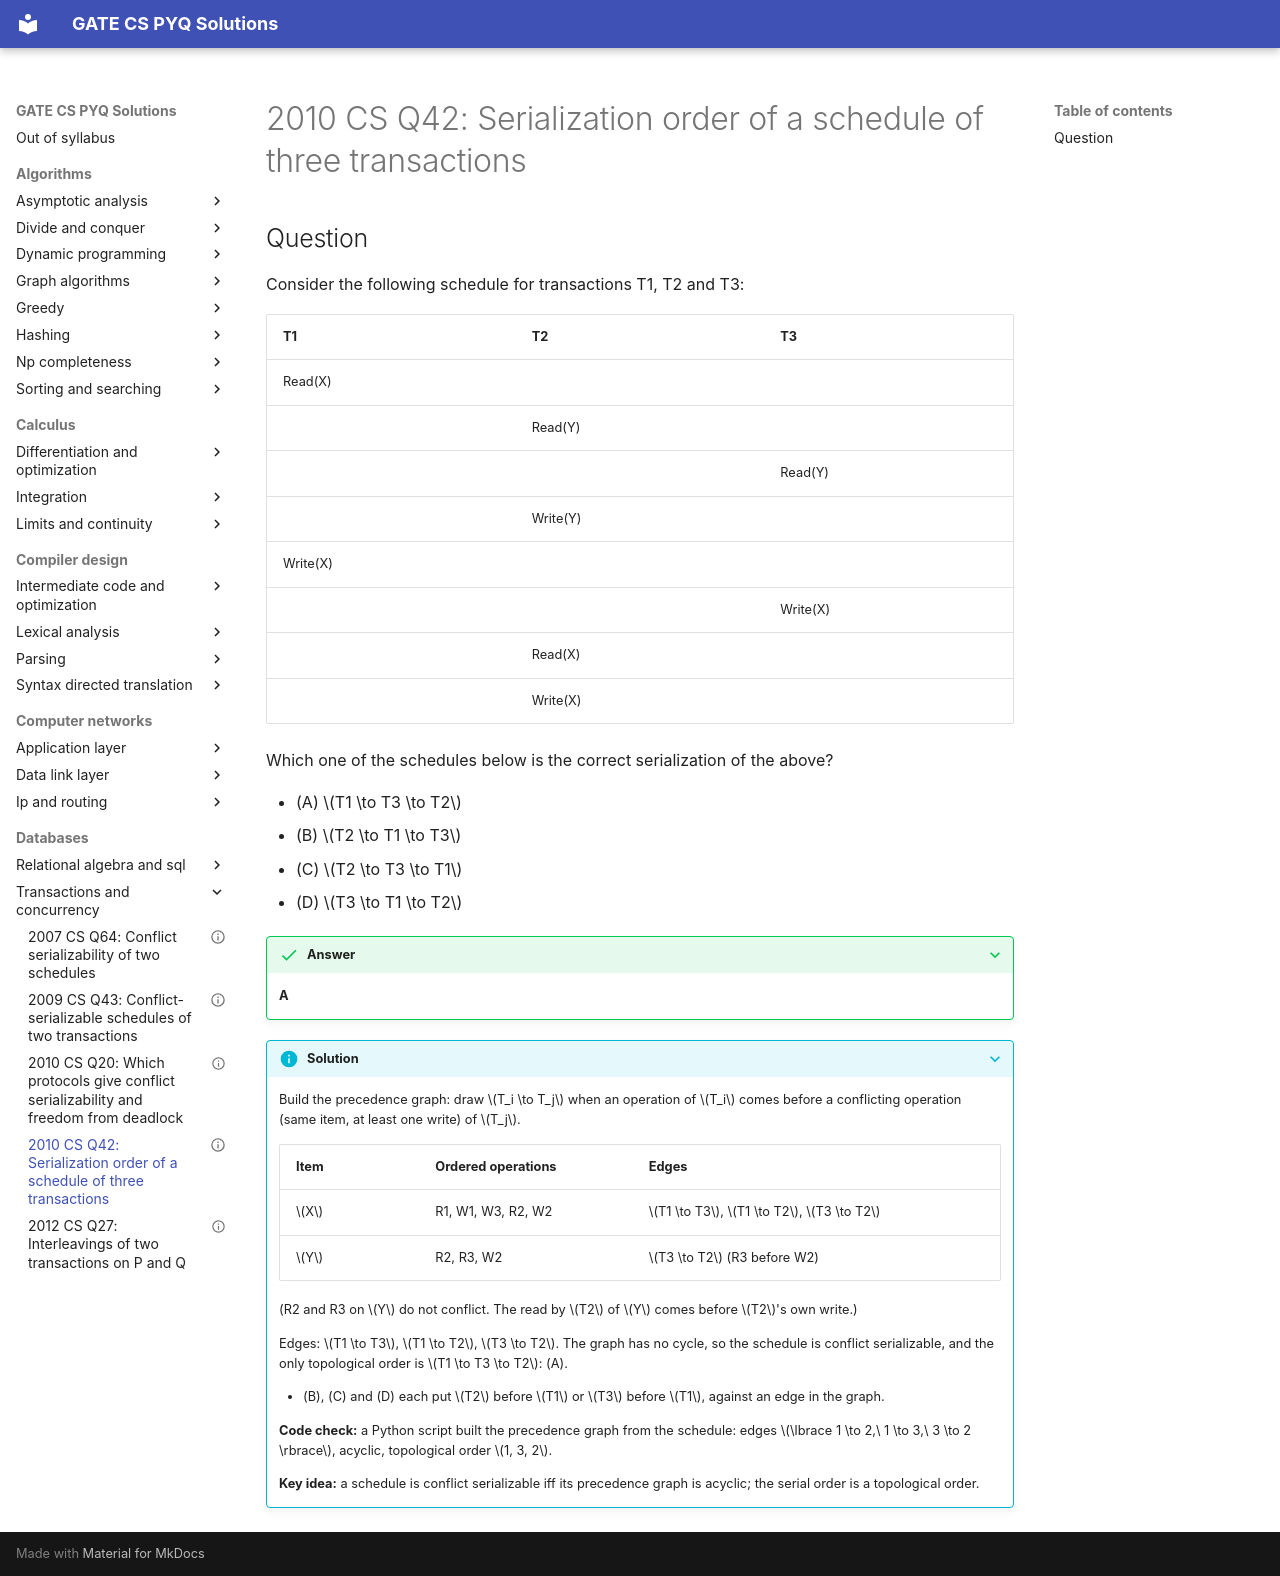

repository: saheenusman/GATE-PYQs · page: databases/transactions-and-concurrency/2010-set1-q42/index.html · generator: mkdocs

---
title: "2010 CS Q42: Serialization order of a schedule of three transactions"
year: 2010
set: 1
paper: CS
q_no: 42
subject: databases
topic: transactions-and-concurrency
also: []
marks: 2
type: MCQ
official_answer: "A"
status: verified
---

# 2010 CS Q42: Serialization order of a schedule of three transactions

## Question

Consider the following schedule for transactions T1, T2 and T3:

| T1 | T2 | T3 |
|---|---|---|
| Read(X) | | |
| | Read(Y) | |
| | | Read(Y) |
| | Write(Y) | |
| Write(X) | | |
| | | Write(X) |
| | Read(X) | |
| | Write(X) | |

Which one of the schedules below is the correct serialization of the above?

- (A) $T1 \to T3 \to T2$
- (B) $T2 \to T1 \to T3$
- (C) $T2 \to T3 \to T1$
- (D) $T3 \to T1 \to T2$

<details class="success" markdown="1">
<summary>Answer</summary>

**A**

</details>

<details class="info" markdown="1">
<summary>Solution</summary>

Build the precedence graph: draw $T_i \to T_j$ when an operation of $T_i$ comes before a conflicting operation (same item, at least one write) of $T_j$.

| Item | Ordered operations | Edges |
|---|---|---|
| $X$ | R1, W1, W3, R2, W2 | $T1 \to T3$, $T1 \to T2$, $T3 \to T2$ |
| $Y$ | R2, R3, W2 | $T3 \to T2$ (R3 before W2) |

(R2 and R3 on $Y$ do not conflict. The read by $T2$ of $Y$ comes before $T2$'s own write.)

Edges: $T1 \to T3$, $T1 \to T2$, $T3 \to T2$. The graph has no cycle, so the schedule is conflict serializable, and the only topological order is $T1 \to T3 \to T2$: (A).

- (B), (C) and (D) each put $T2$ before $T1$ or $T3$ before $T1$, against an edge in the graph.

**Code check:** a Python script built the precedence graph from the schedule: edges $\lbrace 1 \to 2,\ 1 \to 3,\ 3 \to 2 \rbrace$, acyclic, topological order $1, 3, 2$.

**Key idea:** a schedule is conflict serializable iff its precedence graph is acyclic; the serial order is a topological order.

</details>
